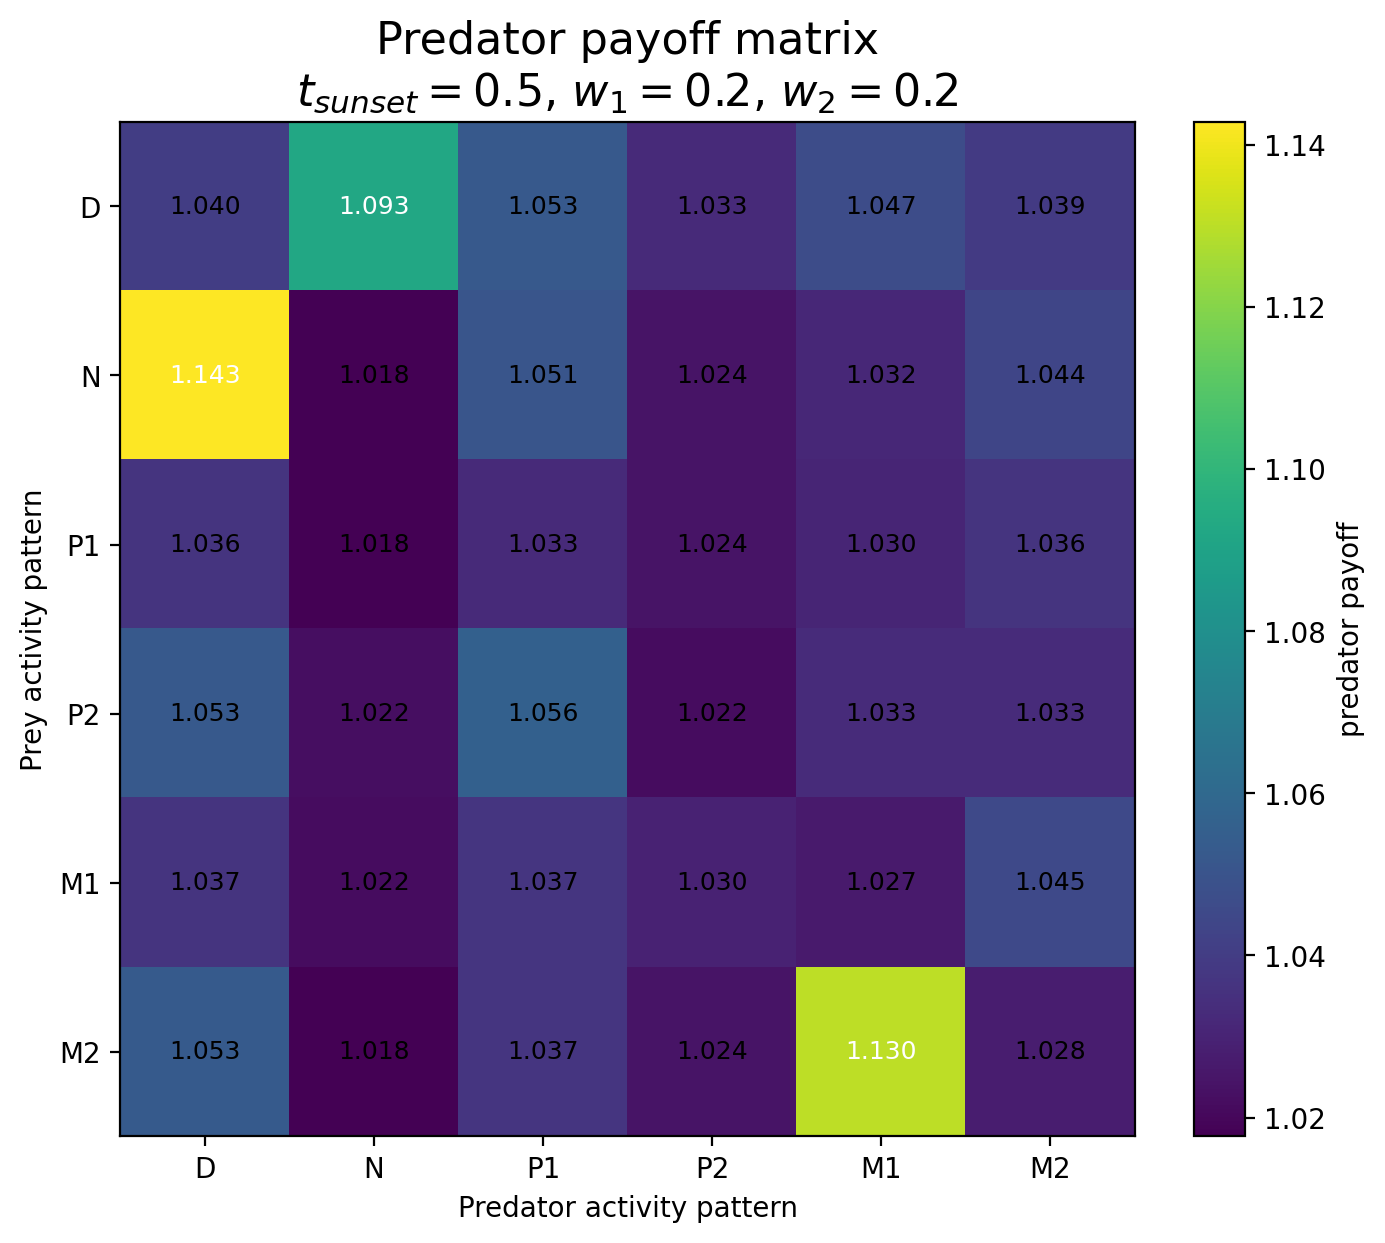

Values plotted in this chart, from the file beside it:
Prey / Predator, D, N, P1, P2, M1, M2
D, 1.04, 1.093, 1.053, 1.033, 1.047, 1.039
N, 1.143, 1.018, 1.051, 1.024, 1.032, 1.044
P1, 1.036, 1.018, 1.033, 1.024, 1.03, 1.036
P2, 1.053, 1.022, 1.056, 1.022, 1.033, 1.033
M1, 1.037, 1.022, 1.037, 1.03, 1.027, 1.045
M2, 1.053, 1.018, 1.037, 1.024, 1.13, 1.028
